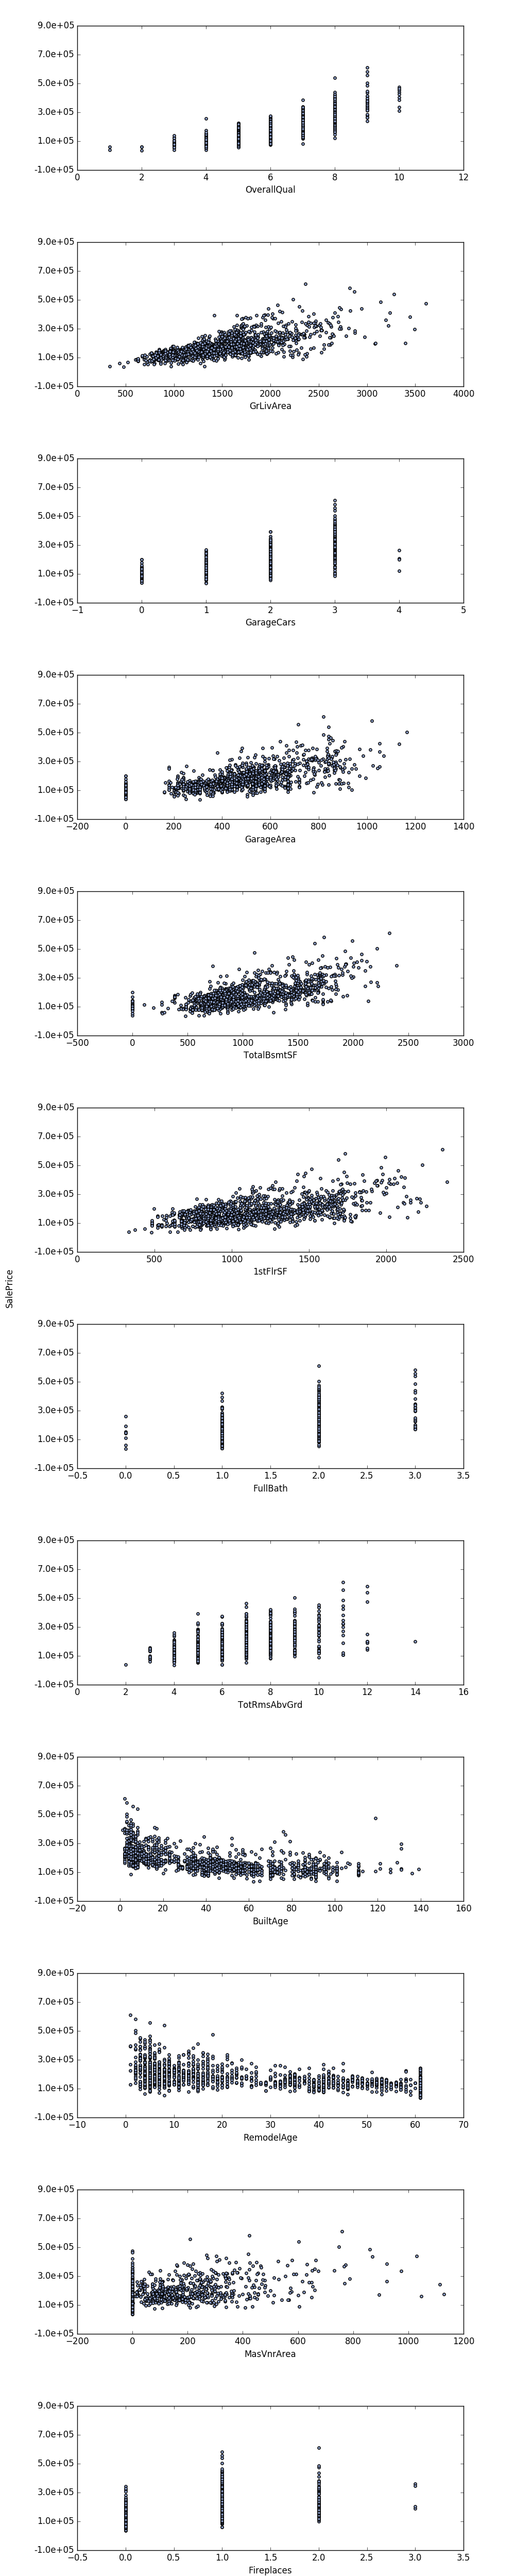

The script that saved this image:
import matplotlib.pyplot as plt
import matplotlib.ticker as mtick
from feature_preprocessing import FeaturePreprocess
import pandas as pd
import numpy as np

reader = FeaturePreprocess('train.csv', ispred=False)
df = reader.run_preprocessor()

print(len(df.columns))
y = np.array(df['SalePrice'])

features_name = ['OverallQual', 'GrLivArea', 'GarageCars', 'GarageArea',
                 'TotalBsmtSF', '1stFlrSF', 'FullBath', 'TotRmsAbvGrd',
                 'BuiltAge', 'RemodelAge', 'MasVnrArea', 'Fireplaces']

# features_name = df.columns[61:]
n = len(features_name)
figure, axes = plt.subplots(n, 1)
color = (0.5529411764705883, 0.6274509803921569, 0.796078431372549)

figure.set_size_inches(10, 50)

for i, feature in enumerate(features_name):
    axes[i].scatter(df[feature], y,
                    facecolor = color,
                    s = 15)
    axes[i].set_xlabel(feature)
    axes[i].set_yticks(np.linspace(-1*10**5, 9*10**5, 6))
    axes[i].yaxis.set_major_formatter(
        mtick.FormatStrFormatter('%.1e'))

figure.text(0.01, 0.5, 'SalePrice', va='center', rotation='vertical')
plt.subplots_adjust(left=0.15, bottom=0.01,
                    right=0.9, top=0.99,
                    wspace=None, hspace=0.5)

plt.savefig('feature_effect_plots.png')
